pico-8 play session: hold → + tap 🅾

[t = 2 s] hold → ~2s, tap 🅾 ~4×
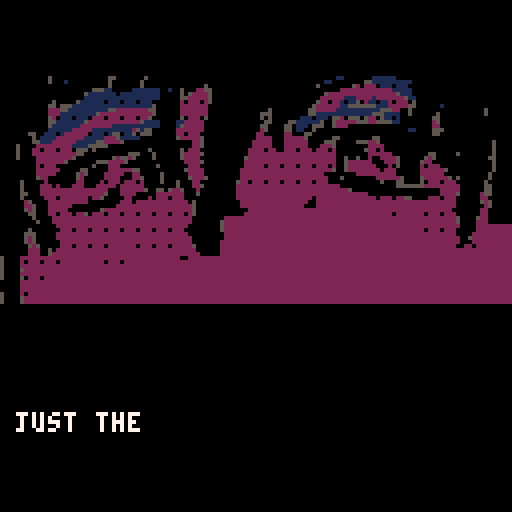
[t = 4 s] hold → ~4s, tap 🅾 ~7×
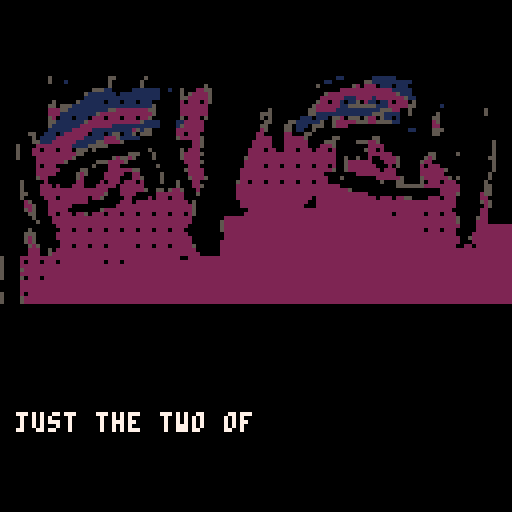
[t = 8 s] hold → ~8s, tap 🅾 ~14×
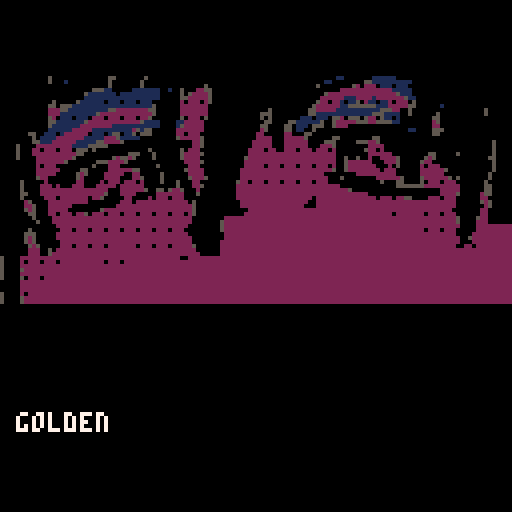

pico-8 cartridge
version 43
__lua__
function dtb_init(n) dtb_q={}dtb_f={}dtb_n=3 if n then dtb_n=n end _dtb_c() end function dtb_disp(t,c)local s,l,w,h,u s={}l=""w=""h=""u=function()if #w+#l>29 then add(s,l)l=""end l=l..w w=""end for i=1,#t do h=sub(t,i,i)w=w..h if h==" "then u()elseif #w>28 then w=w.."-"u()end end u()if l~=""then add(s,l)end add(dtb_q,s)if c==nil then c=0 end add(dtb_f,c)end function _dtb_c()dtb_d={}for i=1,dtb_n do add(dtb_d,"")end dtb_c=0 dtb_l=0 end function _dtb_l()dtb_c+=1 for i=1,#dtb_d-1 do dtb_d[i]=dtb_d[i+1]end dtb_d[#dtb_d]=""sfx(2)end function dtb_update()if #dtb_q>0 then if dtb_c==0 then dtb_c=1 end local z,x,q,c z=#dtb_d x=dtb_q[1]q=#dtb_d[z]c=q>=#x[dtb_c]if c and dtb_c>=#x then if btnp(4) then if dtb_f[1]~=0 then dtb_f[1]()end del(dtb_f,dtb_f[1])del(dtb_q,dtb_q[1])_dtb_c()sfx(2)return end elseif dtb_c>0 then dtb_l-=1 if not c then if dtb_l<=0 then local v,h v=q+1 h=sub(x[dtb_c],v,v)dtb_l=1 if h~=" " then sfx(0)end if h=="." then dtb_l=6 end dtb_d[z]=dtb_d[z]..h end if btnp(4) then dtb_d[z]=x[dtb_c]end else if btnp(4) then _dtb_l()end end end end end function dtb_draw()if #dtb_q>0 then local z,o z=#dtb_d o=0 if dtb_c<z then o=z-dtb_c end rectfill(2,125-z*8,125,125,0)if dtb_c>0 and #dtb_d[#dtb_d]==#dtb_q[1][dtb_c] then print("\x8e",118,120,1)end for i=1,z do print(dtb_d[i],4,i*8+119-(z+o)*8,7)end end end

start_fade = false
text_num = 0

-- fade to black example with tilemap
-- [redacted]

function _init()
		dtb_init()
				
  pal(0,128,1) -- force disrupt
  pal()

  fading=0
  fadespeed=5

  cls(0)

  -- optional: draw your tilemap initially
  -- we will use a 16x16 tilemap (128x128 pixels)
  map(0,0,0,0,16,16)
end

function _draw()
  -- always draw the tilemap each frame
  map(0,0,0,0,16,16)

  if (fading>0) fadeout()
  
  if fading<0 then
    print("complete!",46,62,7)
    load("main_scene.p8")
				run()
  end
  
  dtb_draw()
end

function _update()
 	dtb_update()
 	
 	if text_num == 0 then
			dtb_disp("   ★press c to remember★")
	
			dtb_disp("it used to be...", function()
				music(2,5000)
			end)
			
			dtb_disp("just the two of us.")
			
			dtb_disp("golden like a rusted locket")
			
			dtb_disp("until everything changed...")
	
			dtb_disp("you must go back and collect all the memories")
	
			dtb_disp("before everything fades.")
	
			dtb_disp("save her...")
	
	 	dtb_disp("you can do it, hero.",function()
	    --whatever is in this function is called after this dialogue is done.
	    start_fadeout()
			end)
			text_num += 1
		end

  if start_fade and fading==0 then
    fadeout()
  end
end

-- function to fade screen (palette shift)
-- exactly the same as dw817
function fadeout()
  local fade,c,p={[0]=0,17,18,19,20,16,22,6,24,25,9,27,28,29,29,31,0,0,16,17,16,16,5,0,2,4,0,3,1,18,2,4}
  fading+=1
  if fading%fadespeed==1 then
    for i=0,15 do
      c=peek(24336+i)
      if (c>=128) c-=112
      p=fade[c]
      if (p>=16) p+=112
      pal(i,p,1)
    end
    if fading==7*fadespeed+1 then
      cls()
      pal()
      fading=-1
    end
  end
end

function start_fadeout()
	start_fade = true
end
__gfx__
00000000222222220000000022222222000000000000000000000000000000000000000000000000000000000000000000000000000000000000000000000000
00000000222222220000000022222222000000000000000000000000000000000000000000000000000000000000000000000000000000000000000000000000
00000000222222220000000022222222000000000000000000000000000000000000000000000000000000000000000000000000000000000000000000000000
00000000222222220000000022222222000000000000000000000000000000000000000000000000000000000000000000000000000000000000000000000000
00000000222222220000000000000000000000000000000000000000000000000000000000000000000000000000000000000000000000000000000000000000
00000000222222220000000000000000000000000000000000000000000000000000000000000000000000000000000000000000000000000000000000000000
00000000222222220000000000000000000000000000000000000000000000000000000000000000000000000000000000000000000000000000000000000000
00000000222222220000000000000000000000000000000000000000000000000000000000000000000000000000000000000000000000000000000000000000
00000000000000000000000000000000000000000000000000000000000000000000000000000000000000000000000000000000000000000000000000000000
00000000000000000000000000000000000000000000000000000000000000000000000000000000000000000000000000000000000000000000000000000000
00000000000000000000000000000000000000000000000000000000000000000000000000000000000000000000000000000000000000000000000000000000
00000000000000000000000000000000000000000000000000000000000000000000000000000000000000000000000000000000000000000000000000000000
00000000000000000000000000000000000000000000000000000000000000000000000000000000000000000000000000000000000000000000000000000000
00000000000000000000000000000000000000000000000000000000000000000000000000000000000000000000000000000000000000000000000000000000
00000000000000000000000000000000000000000000000000000000000000000000000000000000000000000000000000000000000000000000000000000000
00000000000000000000000000000000000000000000000000000000000000000000000000000000000000000000000000000000000000000000000000000000
00000000000000000000000000000000000000000000000000000000000000000000000000000000000000000000000000000000000000000000000000000000
00000000000000000000000000000000000000000000000000000000000000000000000000000000000000000000000000000000000000000000000000000000
00000000000000000000000000000000000000000000000000000000000000000000000000000000000000000000000000000000000000000000000000000000
00000000000050000000000000055000000050000000000000000000000000000000000000000000000011000000011111100000000000000000000000000000
00000000000050001000000000050000000500000000000000000000000000000000000000000000011000000005511111111110000000000000000000000000
00000000000000000000000000050000000500000000000000050000000000000000000000000005000000005202220111011100000000000000000000000000
00000000000000000000000555110000011111110010050002255000000000000000000000000000000002222222222222111110000000000000000000000000
00000000000000000000051111111011111111110000050522225000000000000000000000000000052222222222222222251110000000000000000000000000
00000000000000000000011111111111111111110000055222225000000000000000000000000000222222111222212222222511000000000000000000000000
00000000000005000005111111011101110111000000020222025000000000000000000000000005220221011502110112022205000000000000000000000000
00000000000055055511111111111111111111500000022222220000000000000000000000000052222221155555551112222255000000100000000000000000
00000000000022255111111111155222222225500000022222220000000000000005000000000552222211111111111555220050000000000000000005000000
00000000000022211111111152222222222222500000022222220000000000000555000000000551111111111111155511110050000005000000000005000000
00000000000052011101110222022202220225000000050222050000000000000505000000011101110552055505220511010000000055000000000000000000
00000000000055111111152222222222222511110000112222200000000000000055000055111111500522222555225555110000000025000000000000000000
00000000000051111111222222221111111111110000152222200000000000000550000550111055500522200000000000000000000022000000000000000000
00000000000011111122222111111111125155000000222222200000000000000250000550110050000000000000000000000011000055500000000000000000
00000005500111012222220111015501150555000000220222000000000000002200000220005500000000000000000000000000000055000000000000000000
00000000501111222222211111222511111000000000522222500000000000002222000222225000000550000000055000000000000000000000000000000000
00000000551112222221111155222250000000000000000022500000000000022222000222222000055500000555225000000000000000000000000000050000
00005000022222222211115555500000000000000000000022500000000000022222000222222000222500000000222200000000000000000000000000050000
00005000220222022205550500000000000005000000050222000000000000222202200222022202220200000005220200000000000000000000000000050000
00005000222222222225500000000000555000500000052222500000000000222222222222222222222200000000222222000000000550000050000000050000
00005000022222222250000000005255250000500000052222000000000005222222222222222222222200500500200222250000005250000000000000550000
00000000022222225000000055522225000000000000002222500000000002222222222222222222222200522222200022250000052200000000000000050000
00000000020222000000000500022200000000050000000222000000000002222202220222022202220200522222220002050000020222000000000000050000
00000000022222200000550000022222255000000000005222200000000022222222222222222222222500522222222022200000022222250000000000050000
00000000022222000005250000222220022000005000000222200000000022222222222222222222200000000222222222200000022222200000000000500000
00000000052200000005200000222200022500005000000522250000000022222222222222222222220005000000002222225000052222225050000000500000
00000500000200000002200002022202220200005000500022000000000522022202220222022202220000000000000500055000050222022200000005000000
00000500002220200022200022222022222200000000500022500000000222222222222222222222222220000000000000055555552222222220000005500000
00000500002222222222222222200022222250055052250002000000000222222222222222222222222222250000000000000000000000222220000005500000
00000550002222222222222222500022220000022222220005000000000222222222222222222222222222222222000000000000000000222250000025500000
00000500000222022222220225000002200002022202220000000000000222222222222222222202222222222222220222022550000222022200000022000000
00000025000022222222220000000022202222222222222050000000000022222222222222222002222222222222222222222222222222222200000052500000
00000022500022222200000000000222222222222222222250000000000022222222222222220002222222222222222222222222222222222200000002500000
00000052500022222000000005222222222222222222222250000000000000222222222222222222222222222222222222222222222222222000000022000000
00000005500022022202250222022202220222022202220250000000000002222222222222222222222222222222222222022222220222022200000022000000
00000000500002222222222222222222222222222222222200000000222222222222222222222222222222222222222222222222222222222250000522000000
00000000050002222222222222222222222222222222222200000005222222222222222222222222222222222222222222222222222222222250000222000000
00000000000000222222222222222222222222222222222000000005222222222222222222222222222222222222222222222222222222222220000222000000
00000005000000022202220222022202220222022202220000000005222222222222222222222222222222222222222222222222220222022200000220000000
00000055500000222222222222222222222222222222222000000000222222222222222222222222222222222222222222222222222222222200002220000000
00000052500000222222222222222222222222222222222200000000222222222222222222222222222222222222222222222222222222222220052250000000
00000052500000022222222222222222222222222222222200000002222222222222222222222222222222222222222222222222222222222220002250005000
00000005250000022202220222022222220222022202222250000002222222222222222222222222222222222222222222222222222222222200220200005000
00000002220050222222222222222222222222222222222220000002222222222222222222222222222222222222222222222222222222222222222200005000
00000002220052222222222222222222222222222222222222000002222222222222222222222222222222222222222222222222222222222222222200005000
00000005500002222222222222222222222222222222222222222002222222222222222222222222222222222222222222222222222222222222222000050000
00000005500002022202220222222222220222022222222222222222222222222222222222222222222222222222222222222222222222222222220000050000
00000005500002222222222222222222222222222222222222222222222222222222222222222222222222222222222222222222222222222222225000050000
00000055500005222222222222222222222222222222222222222222222222222222222222222222222222222222222222222222222222222222220000550000
00000005500002222222222222222222222222222222222222222222222222222222222222222222222222222222222222222222222222222222220000220000
00005000500005022202222222222222222222222222222222222222222222222222222222222222222222222222222222222222222222222222200000220000
00002200000002222222222222222222222222222222222222222222222222222222222222222222222222222222222222222222222222222222200005220000
00002220000002222222222222222222222222222222222222222222222222222222222222222222222222222222222222222222222222222222200002220000
00022222000002222222222222222222222222222222222222222222222222222222222222222222222222222222222222222222222222222222000002220000
00022222500002022222222222222222222222222222222222222222222222222222222222222222222222222222222222222222222222222222000002220000
00022222500005222222222222222222222222222222222222222222222222222222222222222222222222222222222222222222222222222220000052200000
00052222500005222222222222222222222222222222222222222222222222222222222222222222222222222222222222222222222222222250000555500000
00000000000000000000000000000000000000000000000000000000000000000000000000000000000000000000000000000000000000000000000000000000
00000000000000000000000000000000000000000000000000000000000000000000000000000000000000000000000000000000000000000000000000000000
00000000000000000000000000000000000000000000000000000000000000000000000000000000000000000000000000000000000000000000000000000000
00000000000000000000000000000000000000000000000000000000000000000000000000000000000000000000000000000000000000000000000000000000
00000000000000000000000000000000000000000000000000000000000000000000000000000000000000000000000000000000000000000000000000000000
00000000000000000000000000000000000000000000000000000000000000000000000000000000000000000000000000000000000000000000000000000000
00000000000000000000000000000000000000000000000000000000000000000000000000000000000000000000000000000000000000000000000000000000
00000000000000000000000000000000000000000000000000000000000000000000000000000000000000000000000000000000000000000000000000000000
00000000000000000000000000000000000000000000000000000000000000000000000000000000000000000000000000000000000000000000000000000000
00000000000000000000000000000000000000000000000000000000000000000000000000000000000000000000000000000000000000000000000000000000
00000000000000000000005555000555000000000005550005555500000000000000000000000000000000000000000000000000000000000000000000000000
00000000000000000000005555005555000555000055550000055000000000000000000000000000000000000000000000000000000000000000000000000000
00000000000000555000005500005550000505500055500000055000000000000000000000000000000000000000000000000000000000000000000000000000
00000000000000000000000550000550000505500055000000055000000000000000000000000000000000000000000000000000000000000000000000000000
00000000000000000000000055000050000555550055550000005000000000000000000000000000000000000000000000000000000000000000000000000000
00000000000000000000005555000055000555050055555000005000000000000000000000000000000000000000000000000000000000000000000000000000
00000000000000000000005555000000000000000000055000005000000000000000000000000000000000000000000000000000000000000000000000000000
00000000000000000000000000000000000000000000000000005000000000000000000000000000000000000000000000000000000000000000000000000000
00000000000000000000000000000000000000000000000000000000000000000000000000000000000000000000000000000000000000000000000000000000
00000000000000000000000000000000000000000000000000000000000000000000000000000000000000000000000000000000000000000000000000000000
00000000000000000000000000000000000000000000000000000000000000000000000000000000000000000000000000000000000000000000000000000000
00000000000000000000000000000000000000000000000000000000000000000000000000000000000000000000000000000000000000000000000000000000
00000000000000000000000000000000000000000000000000000000000000000000000000000000000000000000000000000000000000000000000000000000
00000000000000000000000000000000000000000000000000000000000000000000000000000000000000000000000000000000000000000000000000000000
00000000000000000000000000000000000000000000000000000000000000000000000000000000000000000000000000000000000000000000000000000000
00000000000000000000000000000000000000000000000000000000000000000000000000000000000000000000000000000000000000000000000000000000
00000000000000000000000000000000000000000000000000000000000000000000000000000000000000000000000000000000000000000000000000000000
00000000000000000000000000005555005550000550000550555500000000000000000000000000000000000000000000000000000000000000000000000000
00000000000000000000055555055555005550005555000550505500000000000000000000000000000000000000000000000000000000000000000000000000
00000000000000000000055555055055005000005005000555505500000000000000000000000000000000000000000000000000000000000000000000000000
00000000000000555000055055055550005550005055000500005500000000000000000000000000000000000000000000000000000000000000000000000000
00000000000000000000055055055550005000005555500500005500000000000000000000000000000000000000000000000000000000000000000000000000
00000000000000000000055550055055005555005000550500005500000000000000000000000000000000000000000000000000000000000000000000000000
00000000000000000000055500050005000550000000000000000500000000000000000000000000000000000000000000000000000000000000000000000000
00000000000000000000005000000005000000000000000000000000000000000000000000000000000000000000000000000000000000000000000000000000
__map__
050505050504060708090a0b0c0d0e0f00000000000000000000000000000000000000000000000000000000000000000000000000000000000000000000000000000000000000000000000000000000000000000000000000000000000000000000000000000000000000000000000000000000000000000000000000000000
050505051415161718191a1b1c1d1e1f00000000000000000000000000000000000000000000000000000000000000000000000000000000000000000000000000000000000000000000000000000000000000000000000000000000000000000000000000000000000000000000000000000000000000000000000000000000
202122232425262728292a2b2c2d2e2f00000000000000000000000000000000000000000000000000000000000000000000000000000000000000000000000000000000000000000000000000000000000000000000000000000000000000000000000000000000000000000000000000000000000000000000000000000000
303132333435363738393a3b3c3d3e3f00000000000000000000000000000000000000000000000000000000000000000000000000000000000000000000000000000000000000000000000000000000000000000000000000000000000000000000000000000000000000000000000000000000000000000000000000000000
404142434445464748494a4b4c4d4e4f00000000000000000000000000000000000000000000000000000000000000000000000000000000000000000000000000000000000000000000000000000000000000000000000000000000000000000000000000000000000000000000000000000000000000000000000000000000
505152535455565758595a5b5c5d5e5f00040404000000000000000000000000000000000000000000000000000000000000000000000000000000000000000000000000000000000000000000000000000000000000000000000000000000000000000000000000000000000000000000000000000000000000000000000000
606162636465666768696a6b6c6d6e6f04040404040400000000000000000000000000000000000000000000000000000000000000000000000000000000000000000000000000000000000000000000000000000000000000000000000000000000000000000000000000000000000000000000000000000000000000000000
707172737475767778797a7b7c7d7e0104040204040406070001020304050607000102030405060700000000000000000001020304050607000000000000000000000000000000000000000000000000000000000000000000000000000000000000000000000000000000000000000000000000000000000000000000000000
8182838485868788788989898989890104040413141516171011121314151617101112131415161700000000000000001011121314151617000000000000000000000000000000000000000000000000000000000000000000000000000000000000000000000000000000000000000000000000000000000000000000000000
91929394959697989a9b9c9d0303030304a00423242526272021222324252627202122232425262700000000000000002021222324252627000000000000000000000000000000000000000000000000000000000000000000000000000000000000000000000000000000000000000000000000000000000000000000000000
0404040404040404040404040404040404040433343536373031323334353637303132333435363700000000000000003031323334353637000000000000000000000000000000000000000000000000000000000000000000000000000000000000000000000000000000000000000000000000000000000000000000000000
0404040404040404040404040404040404040404444546474041424344454647404142434445464700000000000000004041424344454647000000000000000000000000000000000000000000000000000000000000000000000000000000000000000000000000000000000000000000000000000000000000000000000000
040404040404040404cbcccdce04040404040404545556575051525354555657505152535455565700000000000000005051525354555657000000000000000000000000000000000000000000000000000000000000000000000000000000000000000000000000000000000000000000000000000000000000000000000000
040404040404040404040404040404e1dfe0e163646566676061626364656667606162636465666700000000000000006061626364656667000000000000000000000000000000000000000000000000000000000000000000000000000000000000000000000000000000000000000000000000000000000000000000000000
0404040404040404040404040404f0f1eff0f173747576777071727374757677707172737475767700000000000000007071727374757677000000000000000000000000000000000000000000000000000000000000000000000000000000000000000000000000000000000000000000000000000000000000000000000000
0000000000000000000000000000000000000000000000000000000000000000000102030405060700010203040506070001020304050607000000000000000000000000000000000000000000000000000000000000000000000000000000000000000000000000000000000000000000000000000000000000000000000000
0000000000000000000000000000000000000000000000000000000000000000101112131415161710111213141516171011121314151617000000000000000000000000000000000000000000000000000000000000000000000000000000000000000000000000000000000000000000000000000000000000000000000000
0000000000000000010203040506070000000000000000000000000000000000202122232425262720212223242526272021222324252627000000000000000000000000000000000000000000000000000000000000000000000000000000000000000000000000000000000000000000000000000000000000000000000000
0000000000000010111213141516170000000000000000000000000000000000303132333435363730313233343536373031323334353637000000000000000000000000000000000000000000000000000000000000000000000000000000000000000000000000000000000000000000000000000000000000000000000000
0000000000000020212223242526270000000000000000000000000000000000404142434445464740414243444546474041424344454647000000000000000000000000000000000000000000000000000000000000000000000000000000000000000000000000000000000000000000000000000000000000000000000000
0000000000000030313233343536370000000000000000000000000000000000505152535455565750515253545556575051525354555657000000000000000000000000000000000000000000000000000000000000000000000000000000000000000000000000000000000000000000000000000000000000000000000000
0000000000000040414243444546470000000000000000000000000000000000606162636465666760616263646566676061626364656667000000000000000000000000000000000000000000000000000000000000000000000000000000000000000000000000000000000000000000000000000000000000000000000000
0000000000000050515253545556570000000000000000000000000000000000707172737475767770717273747576777071727374757677000000000000000000000000000000000000000000000000000000000000000000000000000000000000000000000000000000000000000000000000000000000000000000000000
0000000000000060616263646566670000000000000000000000000000000000002021222324252600010203040506070001020304050607000000000000000000000000000000000000000000000000000000000000000000000000000000000000000000000000000000000000000000000000000000000000000000000000
0000000000000070717273747576770000000000000000000000000000000000003031323334353610111213141516171011121314151617000000000000000000000000000000000000000000000000000000000000000000000000000000000000000000000000000000000000000000000000000000000000000000000000
0000000000000000000000000000000000000000000000000000000000000000004041424344454620212223242526272021222324252627000000000000000000000000000000000000000000000000000000000000000000000000000000000000000000000000000000000000000000000000000000000000000000000000
0000000000000000000000000000000000000000000000000000000000000000005051525354555630313233343536373031323334353637000000000000000000000000000000000000000000000000000000000000000000000000000000000000000000000000000000000000000000000000000000000000000000000000
0000000000000000000000000000000000000000000000000000000000000000000000000000000040414243444546474041424344454647000000000000000000000000000000000000000000000000000000000000000000000000000000000000000000000000000000000000000000000000000000000000000000000000
0000000000000000000000000000000000000000000000000000000000000000000000000000000050515253545556575051525354555657000000000000000000000000000000000000000000000000000000000000000000000000000000000000000000000000000000000000000000000000000000000000000000000000
0000000000000000000000000000000000000000000000000000000000000000000000000000000060616263646566676061626364656667000000000000000000000000000000000000000000000000000000000000000000000000000000000000000000000000000000000000000000000000000000000000000000000000
0000000000000000000000000000000000000000000000000000000000000000000000000000000070717273747576777071727374757677000000000000000000000000000000000000000000000000000000000000000000000000000000000000000000000000000000000000000000000000000000000000000000000000
